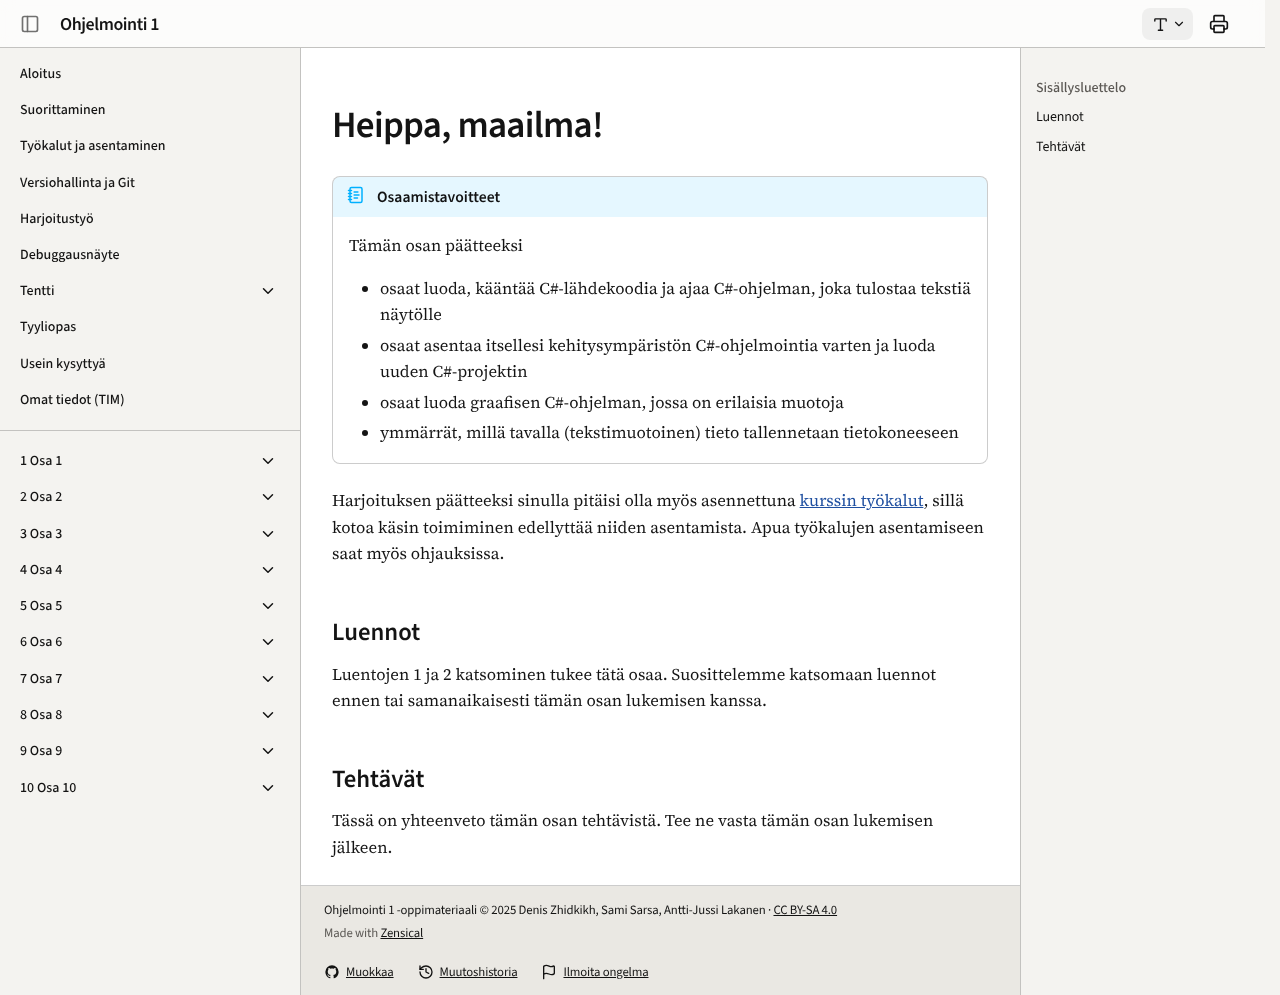

repository: ohj-perus-jy/ohj1 · page: osa1/osa1/index.html · generator: mkdocs

# Heippa, maailma!


!!! abstract "Osaamistavoitteet"

    Tämän osan päätteeksi

     * osaat luoda, kääntää C#-lähdekoodia ja ajaa C#-ohjelman, joka tulostaa tekstiä näytölle
     * osaat asentaa itsellesi kehitysympäristön C#-ohjelmointia varten ja luoda uuden C#-projektin
     * osaat luoda graafisen C#-ohjelman, jossa on erilaisia muotoja
     * ymmärrät, millä tavalla (tekstimuotoinen) tieto tallennetaan tietokoneeseen

Harjoituksen päätteeksi sinulla pitäisi olla myös asennettuna
[kurssin työkalut](../tyokalut.md), sillä kotoa käsin toimiminen
edellyttää niiden asentamista. Apua työkalujen asentamiseen saat myös
ohjauksissa.

## Luennot 

Luentojen 1 ja 2 katsominen tukee tätä osaa. Suosittelemme katsomaan luennot ennen tai samanaikaisesti tämän osan lukemisen kanssa.

## Tehtävät

Tässä on yhteenveto tämän osan tehtävistä. Tee ne vasta tämän osan lukemisen jälkeen.
